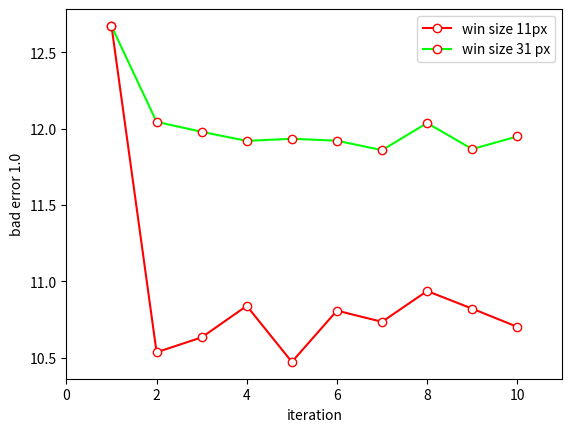
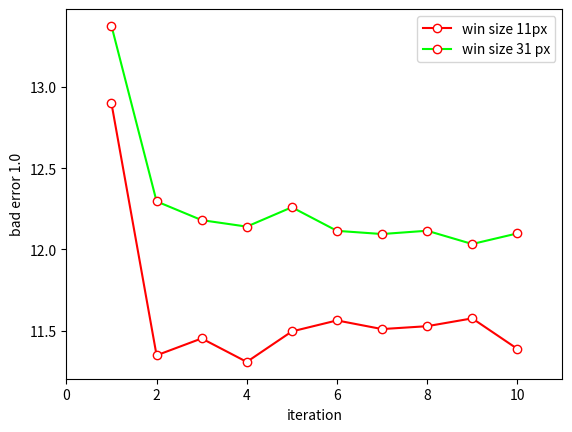

Source code (Python) for these figures, in order:
#!/usr/bin/python2.7
#coding:utf-8


import numpy as np
import matplotlib.pyplot as plt


# spatial propagation & plane refinemnt & view propagation & post-processing(fill invalid pixel and weighted median filter)

x = np.array([1, 2, 3, 4, 5, 6, 7, 8, 9, 10])

# 11px and 31px

y10_left = np.array([12.673587,10.535477, 10.632952, 10.839293, 10.472181, 10.808279, 10.734857, 10.936769, 10.820938, 10.701943])
y10_right = np.array([12.897652,11.349453, 11.453257, 11.308944, 11.496297, 11.564023, 11.510855, 11.528578, 11.576682, 11.389328])

y10_left_31px = [12.672321,12.045066, 11.979872, 11.920375, 11.934299, 11.921640, 11.859612, 12.037471, 11.866574, 11.949491]
y10_right_31px = [13.374264,12.295715, 12.180518, 12.140642, 12.259637, 12.114691, 12.095069, 12.115324, 12.033673, 12.098867]



def draw(fig_name, x, ys, names):
    plt.figure(num = fig_name)
    plt.plot(x, ys[0], marker='o', color = 'red', mec='r', mfc='w', label= names[0])
    plt.plot(x, ys[1], marker='o', color = "lime", mec='r', mfc='w', label= names[1])
    plt.legend()  # 让图例生效

    plt.xlim(0, 11)  # 限定横轴的范围
    plt.xlabel("iteration") #X轴标签
    plt.ylabel("bad error 1.0") #Y轴标签


fig1 = plt.figure(num = "fig1")
fig2 = plt.figure(num = "fig2")

draw("fig1", x, [y10_left, y10_left_31px], ["win size 11px", "win size 31 px"])

draw("fig2", x, [y10_right, y10_right_31px], ["win size 11px", "win size 31 px"])
plt.show()
